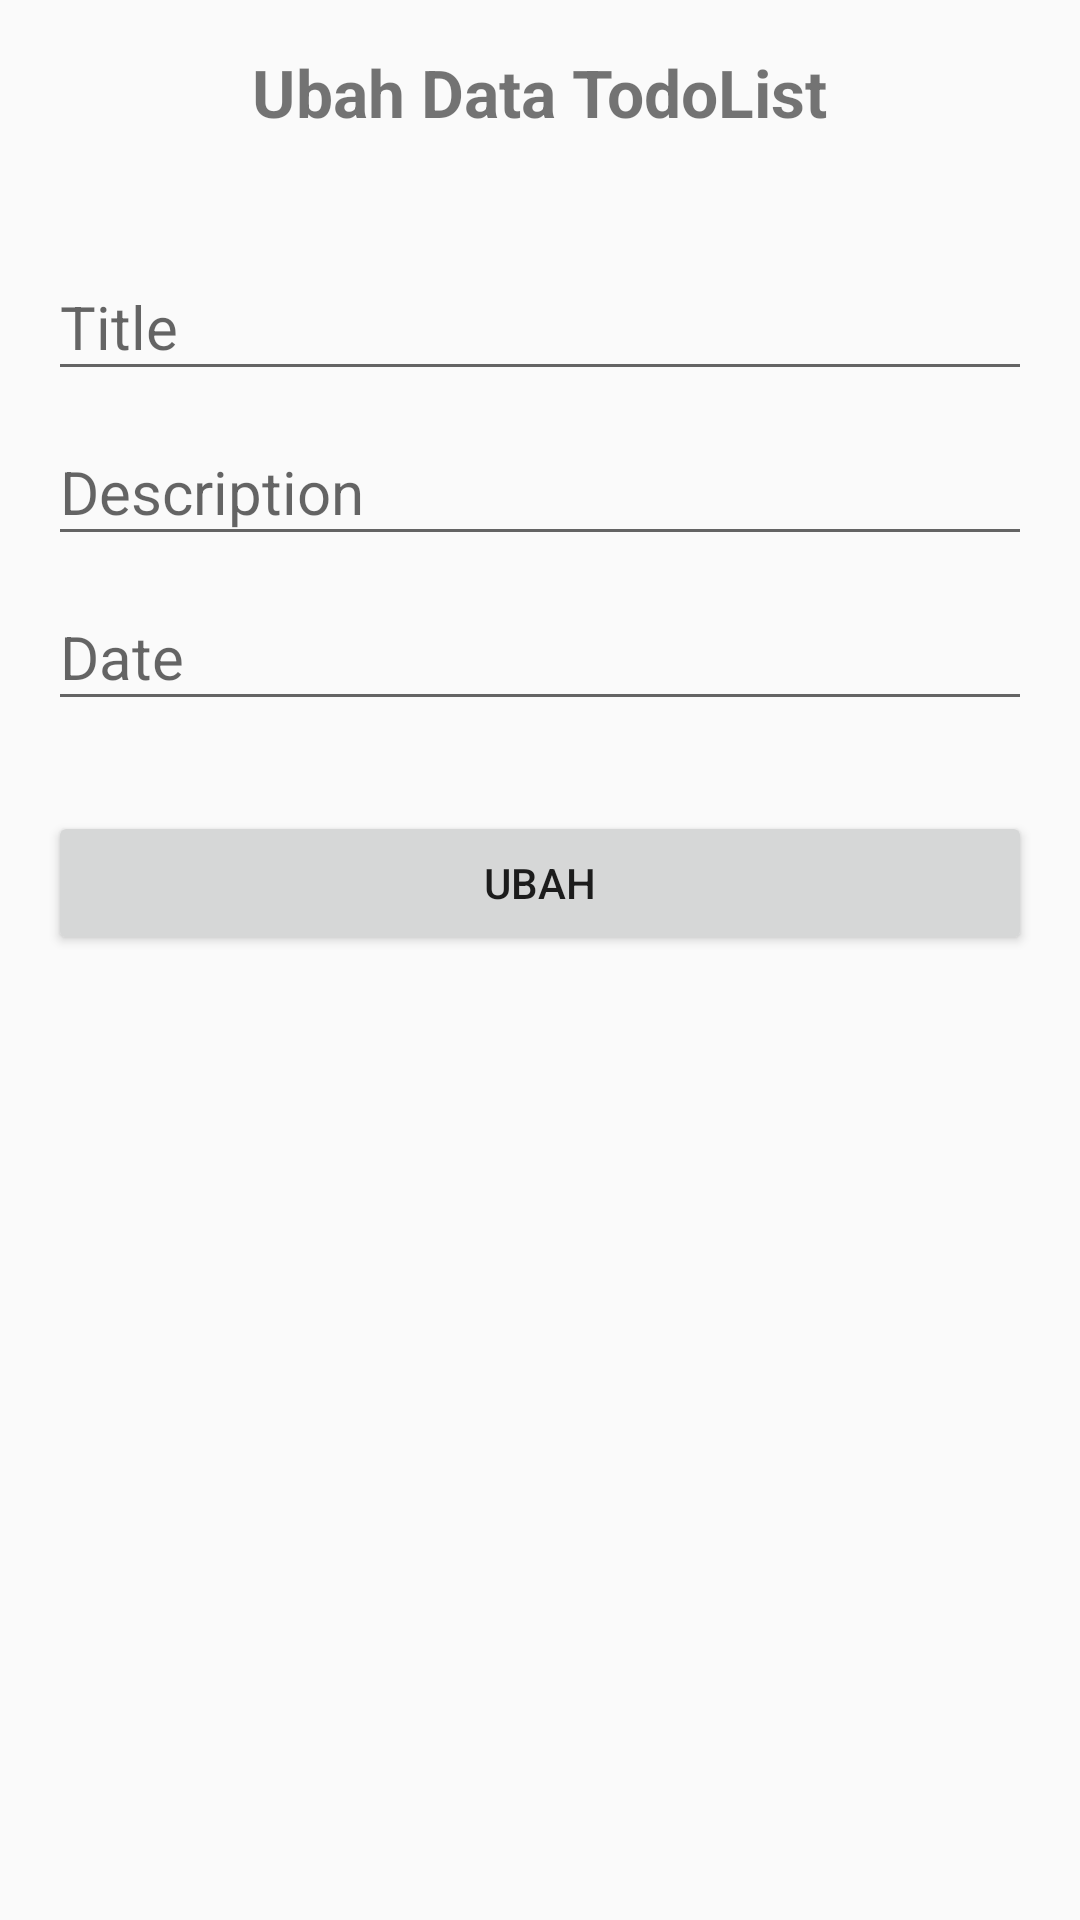

Write the Android layout XML for this screen, with the resource values it uses.
<!-- AndroidManifest.xml: application theme AppTheme -->
<!-- res/layout/activity_ubah_asli.xml -->
<?xml version="1.0" encoding="utf-8"?>
<LinearLayout xmlns:android="http://schemas.android.com/apk/res/android"
    xmlns:app="http://schemas.android.com/apk/res-auto"
    xmlns:tools="http://schemas.android.com/tools"
    android:layout_width="match_parent"
    android:layout_height="match_parent"
    android:orientation="vertical"
    android:padding="16dp"
    tools:context=".Activity.UbahActivity">

    <TextView
        android:layout_width="wrap_content"
        android:layout_height="wrap_content"
        android:text="Ubah Data TodoList"
        android:textSize="22sp"
        android:textStyle="bold"
        android:layout_gravity="center"
        android:layout_marginBottom="30dp"
        />

    <com.google.android.material.textfield.TextInputLayout
        android:layout_width="match_parent"
        android:layout_height="wrap_content"
        >

        <EditText
            android:id="@+id/et_title"
            android:layout_width="match_parent"
            android:layout_height="wrap_content"
            android:hint="Title"
            android:textSize="20sp"
            android:inputType="text"
            />

    </com.google.android.material.textfield.TextInputLayout>


    <com.google.android.material.textfield.TextInputLayout
        android:layout_width="match_parent"
        android:layout_height="wrap_content"
        >

        <EditText
            android:id="@+id/et_description"
            android:layout_width="match_parent"
            android:layout_height="wrap_content"
            android:hint="Description"
            android:maxLines="2"
            android:textSize="20sp"
            android:inputType="text"
            />

    </com.google.android.material.textfield.TextInputLayout>

    <com.google.android.material.textfield.TextInputLayout
        android:layout_width="match_parent"
        android:layout_height="wrap_content"
        >

        <EditText
            android:id="@+id/et_date"
            android:layout_width="match_parent"
            android:layout_height="wrap_content"
            android:hint="Date"
            android:textSize="20sp"
            android:inputType="phone"
            />

    </com.google.android.material.textfield.TextInputLayout>

    <Button
        android:id="@+id/btn_ubah"
        android:layout_width="match_parent"
        android:layout_height="wrap_content"
        android:text="Ubah"
        android:layout_marginTop="30dp"
        />

</LinearLayout>
<!-- resources referenced by this layout -->
<resources>
  <style name="AppTheme" parent="Theme.AppCompat.Light.DarkActionBar">
          
          <item name="colorPrimary">@color/colorPrimary</item>
          <item name="colorPrimaryDark">@color/colorPrimaryDark</item>
          <item name="colorAccent">@color/colorAccent</item>
      </style>
  <color name="colorPrimary">#6200EE</color>
  <color name="colorPrimaryDark">#3700B3</color>
  <color name="colorAccent">#03DAC5</color>
</resources>
